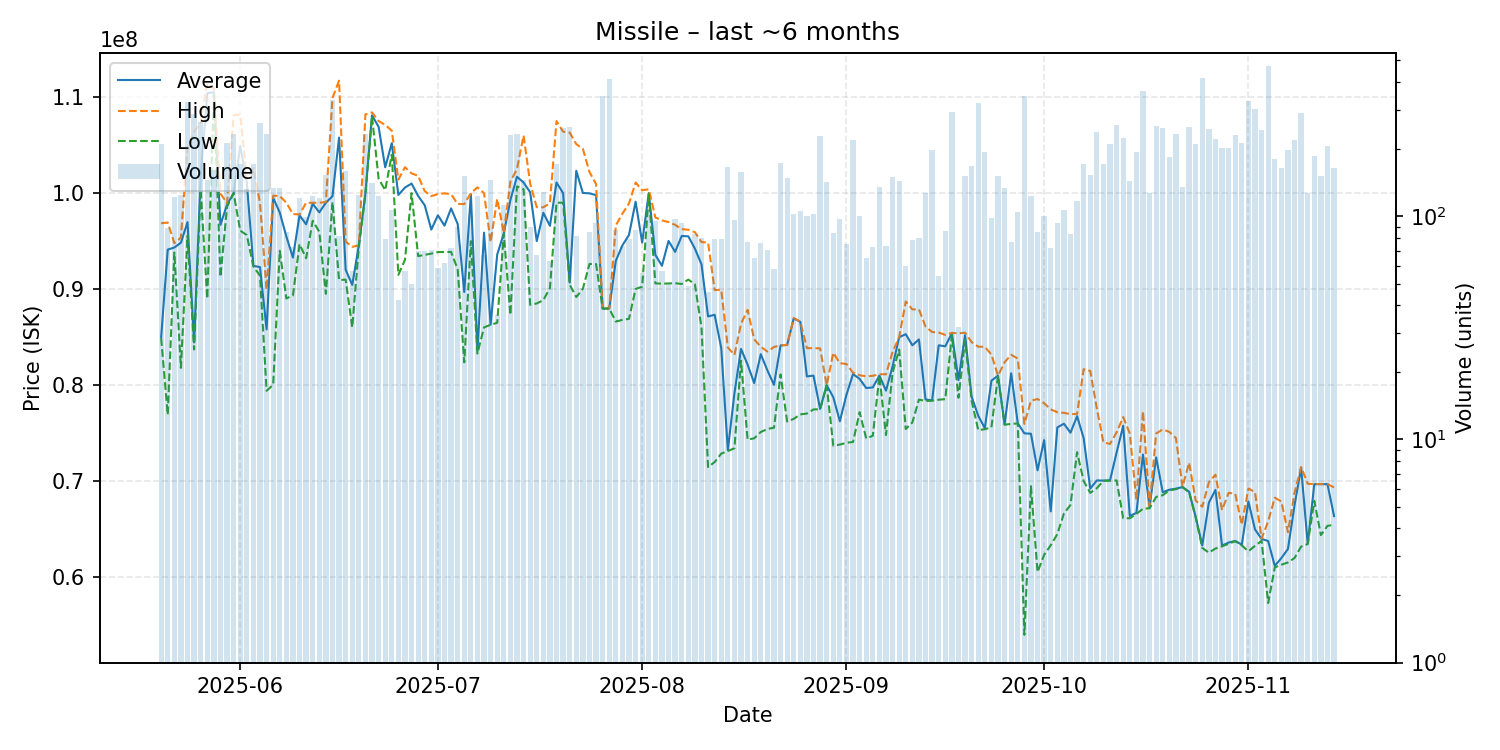

The file beside this chart, header and first rows:
date, average, highest, lowest, order_count, volume
2025-05-20, 84990000, 96860000, 84895000, 76, 211
2025-05-21, 94118989, 96940000, 76930000, 48, 89
2025-05-22, 94335000, 94800000, 93810000, 77, 122
2025-05-23, 94840000, 95370000, 81810000, 56, 125
2025-05-24, 96980000, 104800000, 95540000, 102, 325
2025-05-25, 84450000, 106400000, 83720000, 113, 289
2025-05-26, 101800000, 107300000, 100400000, 106, 266
2025-05-27, 110400000, 111450000, 89010000, 79, 146
2025-05-28, 110500000, 110900000, 110250000, 93, 161
2025-05-29, 96696771, 99960000, 91280000, 44, 96
2025-05-30, 98800000, 98930000, 98590000, 75, 214
2025-05-31, 100000000, 108100000, 99970000, 80, 235
2025-06-01, 104900000, 108200000, 96090000, 106, 172
2025-06-02, 101100000, 101500000, 95630000, 86, 133
2025-06-03, 92420000, 102600000, 92350000, 98, 172
2025-06-04, 92300000, 98990000, 91400000, 113, 261
2025-06-05, 85810000, 89940000, 79420000, 100, 234
2025-06-06, 99500000, 99730000, 80045000, 88, 134
2025-06-07, 97980000, 99700000, 93990000, 82, 134
2025-06-08, 95484235, 99000000, 89030000, 67, 85
2025-06-09, 93283562, 97815000, 89350000, 57, 73
2025-06-10, 97680000, 97780000, 94690000, 71, 121
2025-06-11, 96754040, 98990000, 93220000, 54, 99
2025-06-12, 98890000, 98990000, 97120000, 53, 123
2025-06-13, 98000000, 98995000, 95970000, 56, 121
2025-06-14, 98995000, 99070000, 89510000, 72, 154
2025-06-15, 99680000, 109900000, 99050000, 99, 331
2025-06-16, 105780122, 111700000, 90950000, 47, 82
2025-06-17, 92020000, 94950000, 90990000, 70, 160
2025-06-18, 90442982, 94400000, 86020000, 36, 57
2025-06-19, 94550000, 94570000, 94400000, 54, 125
2025-06-20, 99990000, 108200000, 99880000, 80, 234
2025-06-21, 108100000, 108400000, 108000000, 71, 141
2025-06-22, 106900000, 107500000, 101500000, 78, 124
2025-06-23, 102683797, 107100000, 100300000, 45, 79
2025-06-24, 105200000, 106500000, 104000000, 60, 107
2025-06-25, 99810238, 101400000, 91490000, 36, 42
2025-06-26, 100574737, 102700000, 93050000, 43, 57
2025-06-27, 100994800, 102050000, 100000000, 33, 50
2025-06-28, 99704000, 101800000, 93440000, 49, 70
2025-06-29, 98738571, 100200000, 93570000, 44, 70
2025-06-30, 96197465, 99685000, 93700000, 42, 71
2025-07-01, 97694915, 99900000, 93860000, 43, 59
2025-07-02, 96613548, 99980000, 93870000, 34, 62
2025-07-03, 98407917, 99870000, 93880000, 41, 72
2025-07-04, 96785000, 98870000, 92070000, 52, 90
2025-07-05, 89700000, 98860000, 82380000, 62, 152
2025-07-06, 99880000, 99990000, 95000000, 63, 101
2025-07-07, 83620000, 100600000, 83300000, 52, 124
2025-07-08, 95884627, 99990000, 86020000, 41, 67
2025-07-09, 86310000, 94890000, 86290000, 64, 146
2025-07-10, 93603889, 99390000, 86500000, 29, 36
2025-07-11, 95810000, 95830000, 95760000, 62, 113
2025-07-12, 99280000, 101200000, 87320000, 79, 232
2025-07-13, 101700000, 102500000, 100700000, 84, 233
2025-07-14, 101100000, 106000000, 100400000, 48, 146
2025-07-15, 100085000, 101000000, 88370000, 52, 90
2025-07-16, 95001642, 98530000, 88510000, 42, 67
2025-07-17, 97950000, 98520000, 88860000, 51, 129
2025-07-18, 96594444, 98950000, 90110000, 34, 63
... 119 more rows
